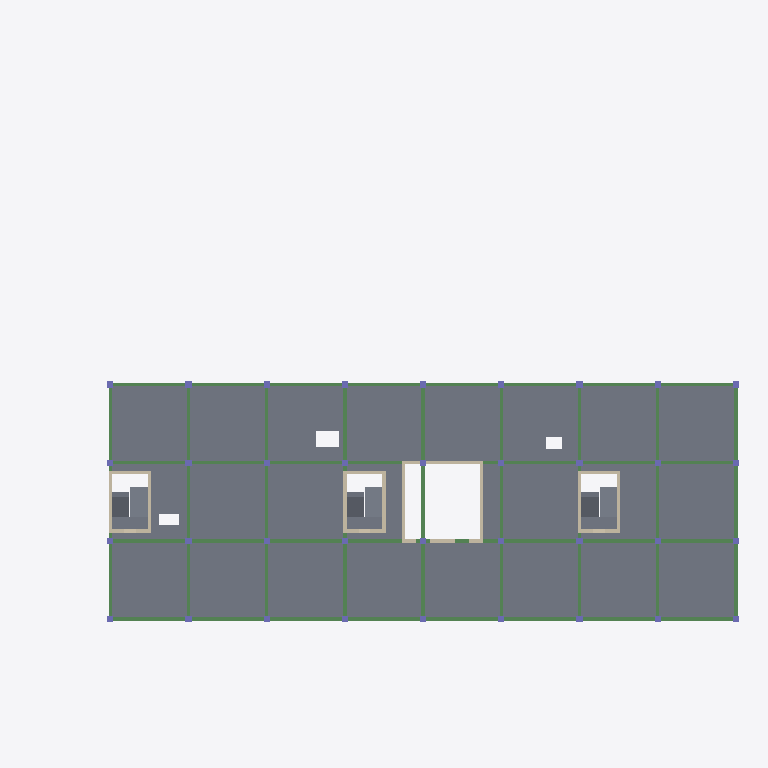
Plan cut of the same IFC building model at storey 'LT5' (level 30.25 m, cut at 31.65 m), seen from above with north up, elements coloured by IFC class: 59 beams (green), 36 columns (violet), 19 walls (beige), 10 slabs (grey). Cut surfaces are drawn darker.
Extent 72.8 m × 48.9 m × 26.7 m (x, y, z). Storeys (8): B1 at 9.05 m; LT1 at 12.85 m; LT2 at 17.35 m; LT3 at 21.85 m; LT4 at 26.05 m; LT5 at 30.25 m; LT6 at 34.45 m; ATAP at 38.65 m. Elements (1106): 501 IfcBeam, 336 IfcColumn, 124 IfcWall, 108 IfcSlab, 37 IfcDoor.

HEADER;
FILE_DESCRIPTION(('ViewDefinition [DesignTransferView]'),'2;1');
FILE_NAME('Rumah Sakit Tepian Batanghari.ifc','2026-11-20T11:03:28',(''),(''),'BIMCraft 0.12.0','BIMCraft 0.12.0','');
FILE_SCHEMA(('IFC4'));
ENDSEC;
DATA;
#12=IFCPROJECT('2PgCJzyUCihfKPuW8rwl2W',$,'Rumah Sakit Tepian Batanghari',$,$,$,'Struktur Atas - model struktur LOD 300 (langkah 4.9)',(#4),#11);
#16=IFCSITE('36irGzT4gVqYDLgeSD8w7P',$,'Site',$,$,#15,$,$,.ELEMENT.,$,$,$,$,$);
#21=IFCBUILDING('0LbbiHh3iEtKh8V2uE2IS6',$,'Gedung utama RS (6 lantai + basement)',$,$,#19,$,$,.ELEMENT.,$,$,#20);
#37=IFCBUILDINGSTOREY('0JLW4$0Zr5X9gkD4zdTc2G',$,'B1',$,$,#36,$,$,.ELEMENT.,9050.0);
#41=IFCBUILDINGSTOREY('0Wqt5IfFf4Fh_GUvzuWg4P',$,'LT1',$,$,#40,$,$,.ELEMENT.,12850.0);
#45=IFCBUILDINGSTOREY('2HArkJ3192wuxIinlLvjX1',$,'LT2',$,$,#44,$,$,.ELEMENT.,17350.0);
#49=IFCBUILDINGSTOREY('05t0br8fj9efJQSZ5YtmiZ',$,'LT3',$,$,#48,$,$,.ELEMENT.,21850.0);
#53=IFCBUILDINGSTOREY('0oOAZtdPX5WB2i9fEswNg9',$,'LT4',$,$,#52,$,$,.ELEMENT.,26050.0);
#57=IFCBUILDINGSTOREY('1BrEGpoHH8Lha535JOAwDs',$,'LT5',$,$,#56,$,$,.ELEMENT.,30250.0);
#61=IFCBUILDINGSTOREY('0eCFFAiwD1HRiNQ6fxVA_T',$,'LT6',$,$,#60,$,$,.ELEMENT.,34450.0);
#65=IFCBUILDINGSTOREY('0EzdcFkgP26PXoONv0E2Hu',$,'ATAP',$,$,#64,$,$,.ELEMENT.,38650.0);
#15919=IFCSLAB('2z2Qi4JoP1vv5ityUU5ooz',$,'PL-200-fc30',$,'PL-200-fc30',#15892,#15918,'100832',.FLOOR.);
#20465=IFCSLAB('2lU$AHaI17bArRT7mWUmDs',$,'TG-250-fc30',$,'TG-250-fc30',#20434,#20464,'101011',.FLOOR.);
#21233=IFCSLAB('2WVQRKOAv90wpEScH4YJnu',$,'TG-250-fc30',$,'TG-250-fc30',#21202,#21232,'101035',.FLOOR.);
#22001=IFCSLAB('2HOjt9soP8aBsfN0Ytr7Uj',$,'TG-250-fc30',$,'TG-250-fc30',#21970,#22000,'101059',.FLOOR.);
#22089=IFCSLAB('2UjvbdZ_r9HQYEfzvvTKTv',$,'TG-250-fc30',$,'TG-250-fc30',#22058,#22088,'101062',.FLOOR.);
#20486=IFCSLAB('0P6JPjbCHEc9rD0JK5txLk',$,'TG-250-fc30',$,'TG-250-fc30',#20474,#20485,'101012',.FLOOR.);
#22022=IFCSLAB('1VIJX4D7D15PRZKjrr774Q',$,'TG-250-fc30',$,'TG-250-fc30',#22010,#22021,'101060',.FLOOR.);
#20553=IFCSLAB('199KGJ26f0NeZb$LYd4bSY',$,'TG-250-fc30',$,'TG-250-fc30',#20522,#20552,'101014',.FLOOR.);
#21321=IFCSLAB('3OyJwQLMH4gefADMQIGUJ3',$,'TG-250-fc30',$,'TG-250-fc30',#21290,#21320,'101038',.FLOOR.);
#21254=IFCSLAB('30$5Bw8t15sxWoBKEq$oUr',$,'TG-250-fc30',$,'TG-250-fc30',#21242,#21253,'101036',.FLOOR.);
#10548=IFCBEAM('0_MMPCNfr16vVNFf0SbLyY',$,'BL-350x600-fc30',$,'BL-350x600-fc30',#10540,#10547,'100570',.BEAM.);
#10658=IFCBEAM('2G0Rcwmyv9oxPYU8pHTf$f',$,'BL-350x600-fc30',$,'BL-350x600-fc30',#10650,#10657,'100575',.BEAM.);
#10724=IFCBEAM('1SGqbTkEj08O3gYxcYFEiT',$,'BL-350x600-fc30',$,'BL-350x600-fc30',#10716,#10723,'100578',.BEAM.);
#10680=IFCBEAM('1cdciHzgrD$x1QgyyWnAgM',$,'BL-350x600-fc30',$,'BL-350x600-fc30',#10672,#10679,'100576',.BEAM.);
#10746=IFCBEAM('3CCB6R3SnEfgnFEauPwqsa',$,'BL-350x600-fc30',$,'BL-350x600-fc30',#10738,#10745,'100579',.BEAM.);
#10768=IFCBEAM('20HqOok9DAEOMlYaJhMIfT',$,'BL-350x600-fc30',$,'BL-350x600-fc30',#10760,#10767,'100580',.BEAM.);
#10812=IFCBEAM('1PMjK0VzD4gPdPdFrLtpWS',$,'BL-350x600-fc30',$,'BL-350x600-fc30',#10804,#10811,'100582',.BEAM.);
#11032=IFCBEAM('11RhgzBhb1sw4riaNfvAnJ',$,'BL-350x600-fc30',$,'BL-350x600-fc30',#11024,#11031,'100592',.BEAM.);
#11142=IFCBEAM('0Yp7leHdrDmRWBy5$bmbnG',$,'BL-350x600-fc30',$,'BL-350x600-fc30',#11134,#11141,'100597',.BEAM.);
#11164=IFCBEAM('26MKfMBIX8hhAcBA35uYvq',$,'BL-350x600-fc30',$,'BL-350x600-fc30',#11156,#11163,'100598',.BEAM.);
#11252=IFCBEAM('1YdneL_Zj6iRJ7Eq_zZhf5',$,'BL-350x600-fc30',$,'BL-350x600-fc30',#11244,#11251,'100602',.BEAM.);
#11296=IFCBEAM('1DTh4tKUDCFfS$cHGX1djD',$,'BL-350x600-fc30',$,'BL-350x600-fc30',#11288,#11295,'100604',.BEAM.);
#11384=IFCBEAM('06qKdKbaT75AQ6Ja2bYXmN',$,'BL-350x600-fc30',$,'BL-350x600-fc30',#11376,#11383,'100608',.BEAM.);
#11428=IFCBEAM('3LPcz9ZpL6IQhqrI1OMsQo',$,'BL-350x600-fc30',$,'BL-350x600-fc30',#11420,#11427,'100610',.BEAM.);
#11494=IFCBEAM('0C3VUSK5z7ZAMZrTUtTIAq',$,'BL-350x600-fc30',$,'BL-350x600-fc30',#11486,#11493,'100613',.BEAM.);
#11516=IFCBEAM('0K4DHn0i5BegAILlO_TzfU',$,'BL-350x600-fc30',$,'BL-350x600-fc30',#11508,#11515,'100614',.BEAM.);
#11582=IFCBEAM('2JiSs0oMr1TeG25gSuvJrt',$,'BL-350x600-fc30',$,'BL-350x600-fc30',#11574,#11581,'100617',.BEAM.);
#11648=IFCBEAM('0_M4ldVtn16QiDcpMMlM6X',$,'BL-350x600-fc30',$,'BL-350x600-fc30',#11640,#11647,'100620',.BEAM.);
#11692=IFCBEAM('1VQGB4pzDAGu6sRRC8h35K',$,'BL-350x600-fc30',$,'BL-350x600-fc30',#11684,#11691,'100622',.BEAM.);
#11736=IFCBEAM('1m60VNvb14TvMHnqjosVU5',$,'BL-350x600-fc30',$,'BL-350x600-fc30',#11728,#11735,'100624',.BEAM.);
#11780=IFCBEAM('0PwOeK2wj8zvHgNxVZihYG',$,'BL-350x600-fc30',$,'BL-350x600-fc30',#11772,#11779,'100626',.BEAM.);
#11802=IFCBEAM('2FYQluP6T31x$fWnQKUU8J',$,'BL-350x600-fc30',$,'BL-350x600-fc30',#11794,#11801,'100627',.BEAM.);
#17323=IFCWALL('0Ft5hL$PXEeglZDdR24Fao',$,'DG-350-fc35',$,'DG-350-fc35',#17307,#17322,'100886',.STANDARD.);
#17387=IFCWALL('3TWaissgj4h8bSc8lJe0jd',$,'DG-350-fc35',$,'DG-350-fc35',#17371,#17386,'100888',.STANDARD.);
#19755=IFCWALL('11ssq_Bof2dQ_ouWPUTbue',$,'DG-350-fc35',$,'DG-350-fc35',#19739,#19754,'100985',.STANDARD.);
#19819=IFCWALL('2NFfCZnk1649082Z3V9cwh',$,'DG-350-fc35',$,'DG-350-fc35',#19803,#19818,'100987',.STANDARD.);
#10900=IFCBEAM('2pp87ueKvBqRFNelh$EcnT',$,'BL-350x600-fc30',$,'BL-350x600-fc30',#10892,#10899,'100586',.BEAM.);
#19787=IFCWALL('25Qzb2Gb57CxCgwlsWvlFA',$,'DG-350-fc35',$,'DG-350-fc35',#19771,#19786,'100986',.STANDARD.);
#10570=IFCBEAM('32ffxAYdz6_Os_kTnRkZF6',$,'BL-350x600-fc30',$,'BL-350x600-fc30',#10562,#10569,'100571',.BEAM.);
#10614=IFCBEAM('10L8sSNeD5sgcYrLWS4Fug',$,'BL-350x600-fc30',$,'BL-350x600-fc30',#10606,#10613,'100573',.BEAM.);
#10592=IFCBEAM('2XTjtdalT8RhlLNYzkPt1D',$,'BL-350x600-fc30',$,'BL-350x600-fc30',#10584,#10591,'100572',.BEAM.);
#10636=IFCBEAM('1YvzbvEcn9tAiYEEWDeXNN',$,'BL-350x600-fc30',$,'BL-350x600-fc30',#10628,#10635,'100574',.BEAM.);
#10790=IFCBEAM('0vYreeeUjCoPDQTFa6RBAH',$,'BL-350x600-fc30',$,'BL-350x600-fc30',#10782,#10789,'100581',.BEAM.);
#10834=IFCBEAM('0q8BIt4YrExRhGgyiU4oTE',$,'BL-350x600-fc30',$,'BL-350x600-fc30',#10826,#10833,'100583',.BEAM.);
#10878=IFCBEAM('3z9nEwwRnC0hYbRXF4D_T1',$,'BL-350x600-fc30',$,'BL-350x600-fc30',#10870,#10877,'100585',.BEAM.);
#10856=IFCBEAM('0BRZKJmiLD3QRa7_WXdoGX',$,'BL-350x600-fc30',$,'BL-350x600-fc30',#10848,#10855,'100584',.BEAM.);
#10944=IFCBEAM('2KjL8J6OL8AALllvbn07yF',$,'BL-350x600-fc30',$,'BL-350x600-fc30',#10936,#10943,'100588',.BEAM.);
#10966=IFCBEAM('2xQqRECUj5dQKRWm$Tjf4U',$,'BL-350x600-fc30',$,'BL-350x600-fc30',#10958,#10965,'100589',.BEAM.);
#11010=IFCBEAM('2kFoiE2pT6jAxjOkuntqex',$,'BL-350x600-fc30',$,'BL-350x600-fc30',#11002,#11009,'100591',.BEAM.);
#10988=IFCBEAM('2a56VmnWL8r9Byn3AbGVzl',$,'BL-350x600-fc30',$,'BL-350x600-fc30',#10980,#10987,'100590',.BEAM.);
#11076=IFCBEAM('1dzEjRZL17dQwv1RSUEG3n',$,'BL-350x600-fc30',$,'BL-350x600-fc30',#11068,#11075,'100594',.BEAM.);
#11098=IFCBEAM('16gydBPJ92qfIO1wAZ5dAt',$,'BL-350x600-fc30',$,'BL-350x600-fc30',#11090,#11097,'100595',.BEAM.);
#11186=IFCBEAM('2FgCBh9YrBLxEK6glwxQKm',$,'BL-350x600-fc30',$,'BL-350x600-fc30',#11178,#11185,'100599',.BEAM.);
#11230=IFCBEAM('1Yzk9jyR9CL9oEBRwW4XE0',$,'BL-350x600-fc30',$,'BL-350x600-fc30',#11222,#11229,'100601',.BEAM.);
#11274=IFCBEAM('2rjDpvALf6Ze9oWx2qNelY',$,'BL-350x600-fc30',$,'BL-350x600-fc30',#11266,#11273,'100603',.BEAM.);
#11604=IFCBEAM('2bgW9u5qzFNwV46Q76Xa1p',$,'BL-350x600-fc30',$,'BL-350x600-fc30',#11596,#11603,'100618',.BEAM.);
#11626=IFCBEAM('2yRnHqUa9FFuQ88sXVhhQl',$,'BL-350x600-fc30',$,'BL-350x600-fc30',#11618,#11625,'100619',.BEAM.);
#11758=IFCBEAM('09Eu4ClXr1n9cQR5$C0pM4',$,'BL-350x600-fc30',$,'BL-350x600-fc30',#11750,#11757,'100625',.BEAM.);
#16619=IFCWALL('35f3kQ0HLAUALOLWYmNTQq',$,'DG-350-fc35',$,'DG-350-fc35',#16603,#16618,'100858',.STANDARD.);
#11866=IFCCOLUMN('25weIUb6TEjgGacN2fPAyO',$,'KL-650x650-fc35',$,'KL-650x650-fc35',#11862,#11865,'100631',.COLUMN.);
#11881=IFCCOLUMN('1ltLQBpPf1tQWkEgQXEeoU',$,'KL-650x650-fc35',$,'KL-650x650-fc35',#11877,#11880,'100632',.COLUMN.);
#12181=IFCCOLUMN('3i9M8aw1v5oPBXVCPhfP0t',$,'KL-650x650-fc35',$,'KL-650x650-fc35',#12177,#12180,'100652',.COLUMN.);
#11836=IFCCOLUMN('1D2C3rslP3A8_tTgE_fChg',$,'KL-650x650-fc35',$,'KL-650x650-fc35',#11832,#11835,'100629',.COLUMN.);
#11821=IFCCOLUMN('2Wtuc4LmXFNQo4MRLoN04M',$,'KL-650x650-fc35',$,'KL-650x650-fc35',#11817,#11820,'100628',.COLUMN.);
#11851=IFCCOLUMN('1AQMpSu9j67hqyjGrb63EM',$,'KL-650x650-fc35',$,'KL-650x650-fc35',#11847,#11850,'100630',.COLUMN.);
#11941=IFCCOLUMN('3vekiZrSv9TwcN57mDEiVl',$,'KL-650x650-fc35',$,'KL-650x650-fc35',#11937,#11940,'100636',.COLUMN.);
#12001=IFCCOLUMN('18mU$wh6j1Cw2zlRPkqQoc',$,'KL-650x650-fc35',$,'KL-650x650-fc35',#11997,#12000,'100640',.COLUMN.);
#12061=IFCCOLUMN('0h$QrQm89ASulQ3nLL891C',$,'KL-650x650-fc35',$,'KL-650x650-fc35',#12057,#12060,'100644',.COLUMN.);
#12121=IFCCOLUMN('1r_Sot$c5AzexOAVPHnk0r',$,'KL-650x650-fc35',$,'KL-650x650-fc35',#12117,#12120,'100648',.COLUMN.);
#12241=IFCCOLUMN('2SRaytZ251TBip3$2xdJZc',$,'KL-650x650-fc35',$,'KL-650x650-fc35',#12237,#12240,'100656',.COLUMN.);
#12301=IFCCOLUMN('2T3rpngRT5HgHE6Seb3sSS',$,'KL-650x650-fc35',$,'KL-650x650-fc35',#12297,#12300,'100660',.COLUMN.);
#10702=IFCBEAM('3UlR$FEt562P5Vu9wLDQmR',$,'BL-350x600-fc30',$,'BL-350x600-fc30',#10694,#10701,'100577',.BEAM.);
ENDSEC;
